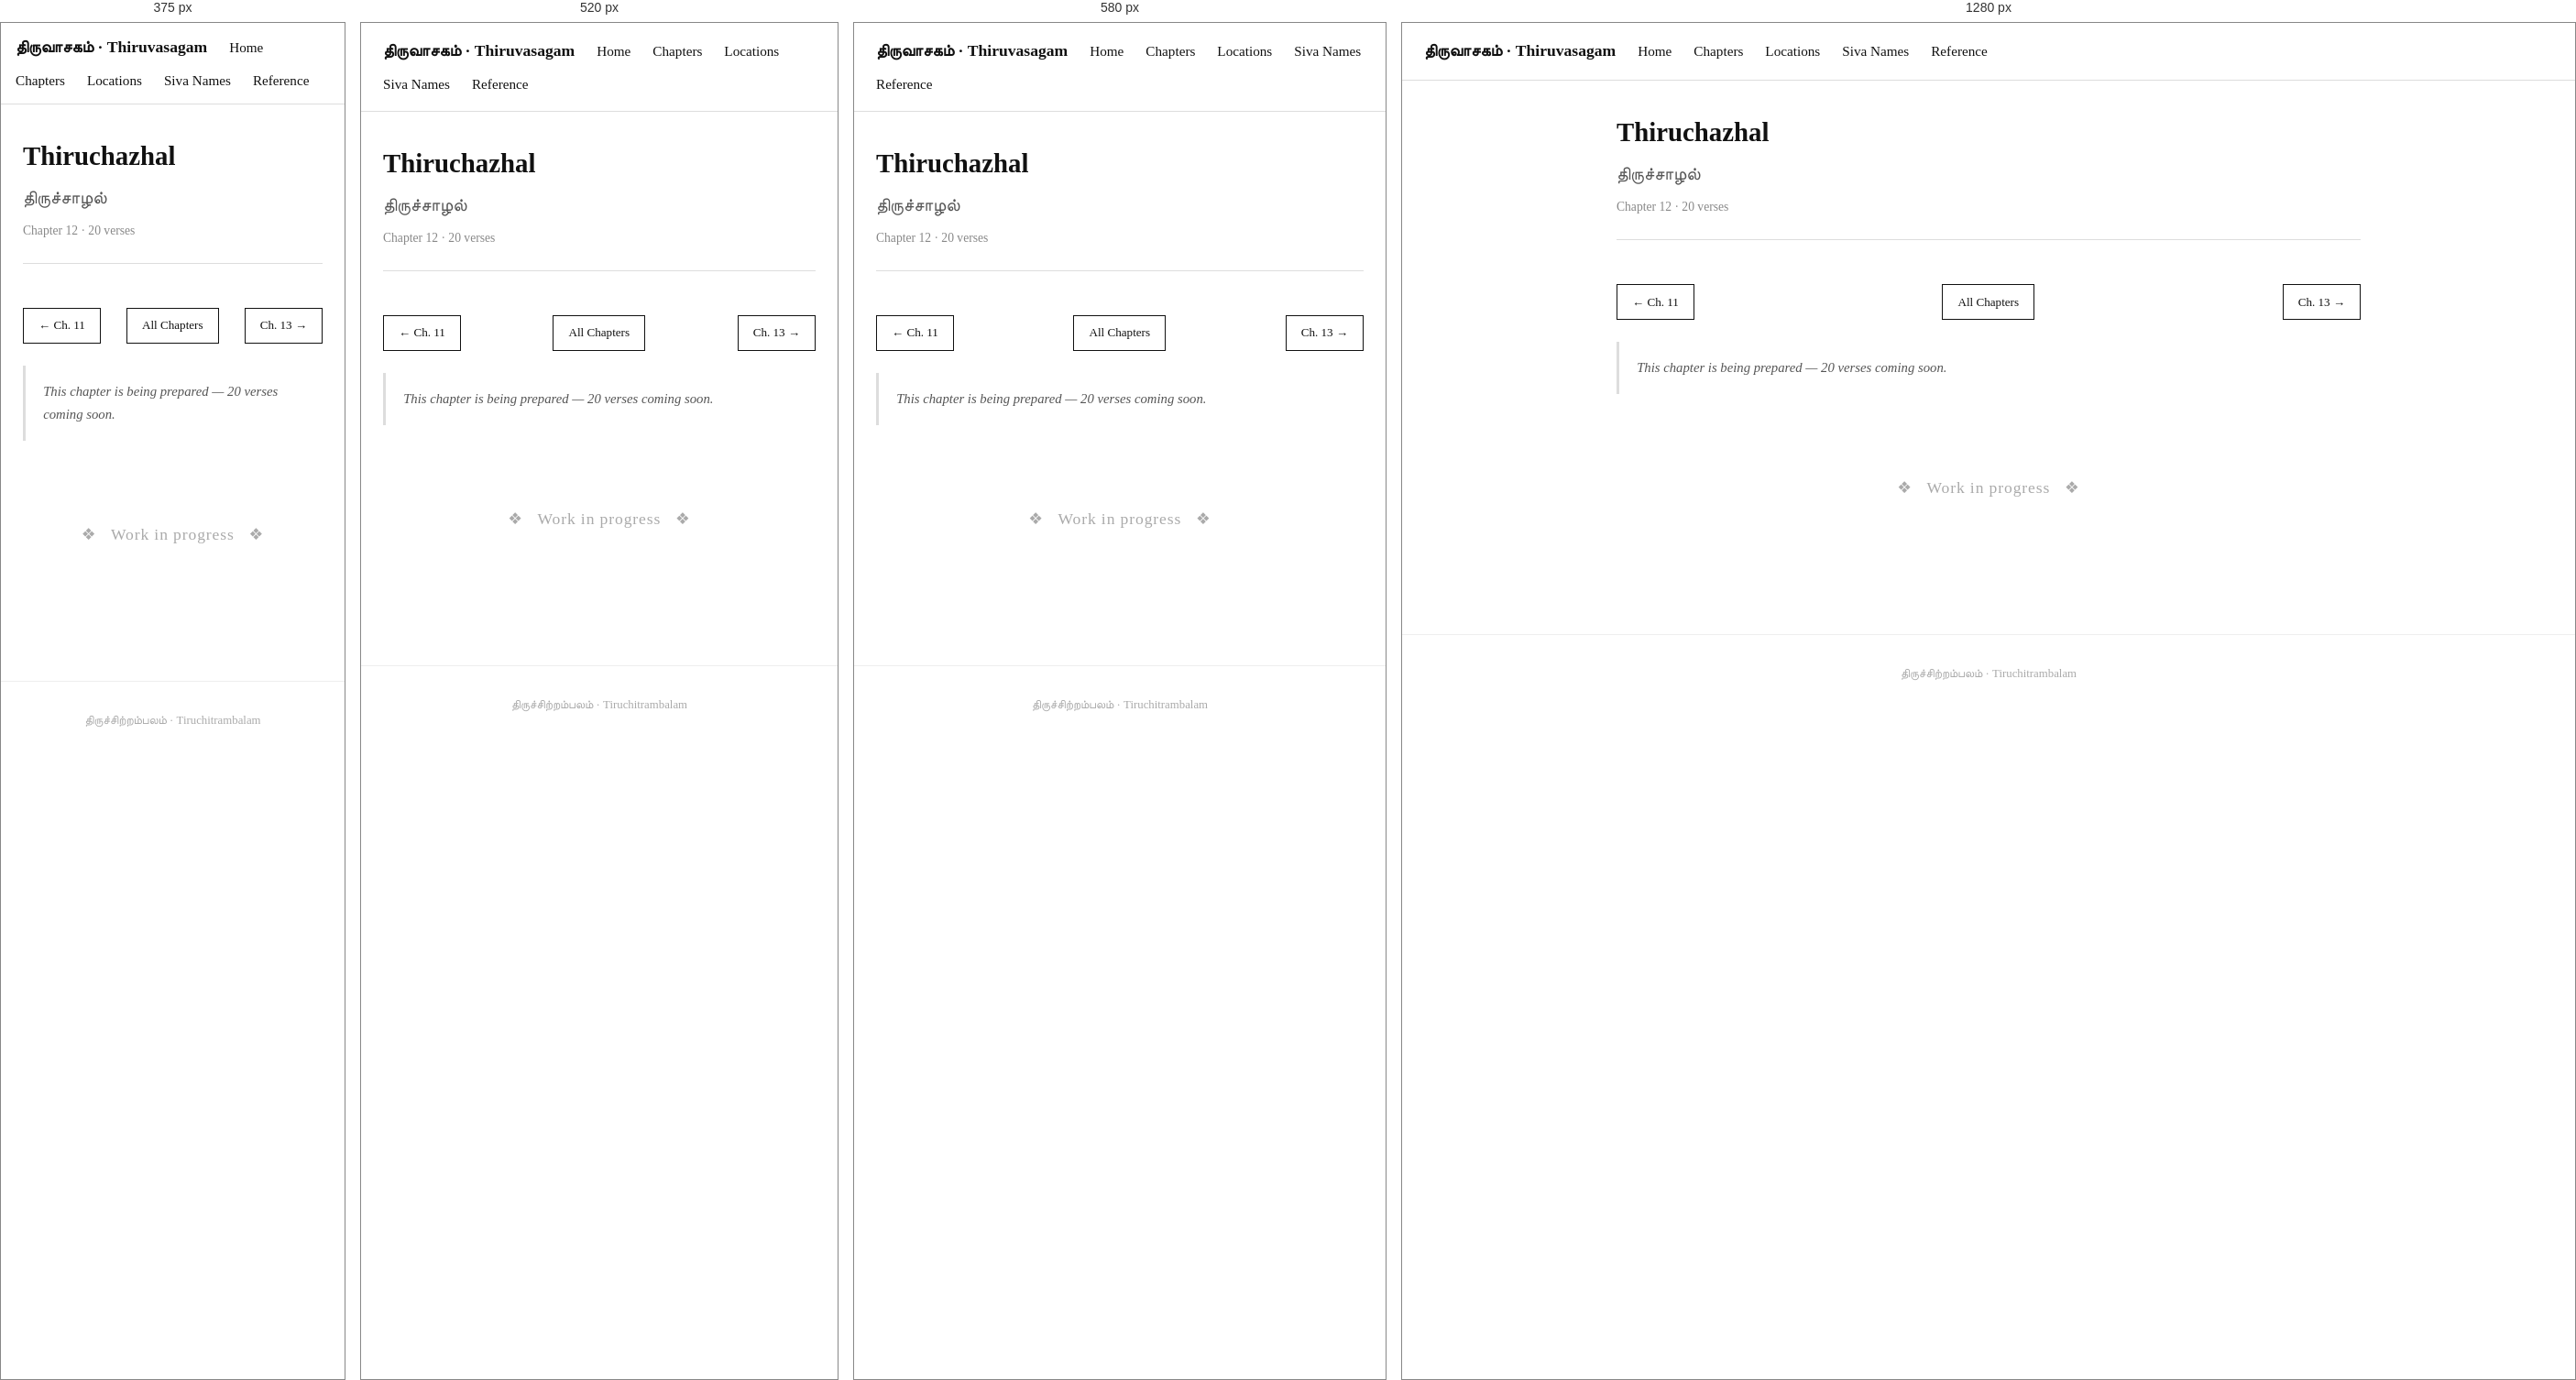
Rendered at 375 px, 520 px, 580 px and 1280 px, left to right.

<!-- file: 12-tiru-chazhal.html -->
<!DOCTYPE html>
<html lang="en">
<head>
  <meta charset="UTF-8" />
  <meta name="viewport" content="width=device-width, initial-scale=1.0" />
  <title>Thiruchazhal · Thiruvasagam</title>
  <link rel="stylesheet" href="../style.css" />
</head>
<body>

  <nav>
    <span class="site-title">திருவாசகம் · Thiruvasagam</span>
    <a href="../index.html">Home</a>
    <a href="../chapters.html">Chapters</a>
    <a href="../locations.html">Locations</a>
    <a href="../siva-names.html">Siva Names</a>
    <a href="../Reference.html">Reference</a>
  </nav>

  <div class="container">

    <div class="chapter-header">
      <h1>Thiruchazhal</h1>
      <div class="tamil-title">திருச்சாழல்</div>
      <div class="meta">Chapter 12 · 20 verses</div>
    </div>

    <div class="chapter-nav">
      <a href="11-tiru-tellenam.html" class="nav-btn">← Ch. 11</a>
      <a href="../chapters.html" class="nav-btn nav-home">All Chapters</a>
      <a href="13-tiru-poovalli.html" class="nav-btn">Ch. 13 →</a>
    </div>

    <p class="chapter-summary">This chapter is being prepared — 20 verses coming soon.</p>

    <div style="text-align:center; padding:4rem 1rem; color:#aaa;">
      <p style="font-size:1.1rem; letter-spacing:0.05em;">❖ &nbsp; Work in progress &nbsp; ❖</p>
    </div>

  </div>

  <footer>
    திருச்சிற்றம்பலம் · Tiruchitrambalam
  </footer>

</body>
</html>


/* @media block from style.css */
@media (max-width: 480px) {
  nav { padding: 0.75rem 1rem; }
}

/* @media block from style.css */
@media (max-width: 600px) {
  #temple-map { height: 320px; }
}

/* @media block from style.css */
@media (max-width: 640px) {
  .map-panel-layout { flex-direction: column; height: auto; }
  .map-panel-layout #temple-map { height: 300px; flex: none; }
  .map-sidebar { width: 100%; max-height: 280px; border-left: none; border-top: 1px solid #ddd; }
}

/* @media block from style.css */
@media (max-width: 560px) {
  .temple-photo { float: none; width: 100%; margin: 0 0 1rem; }
  .temple-photo img { height: 180px; }
}